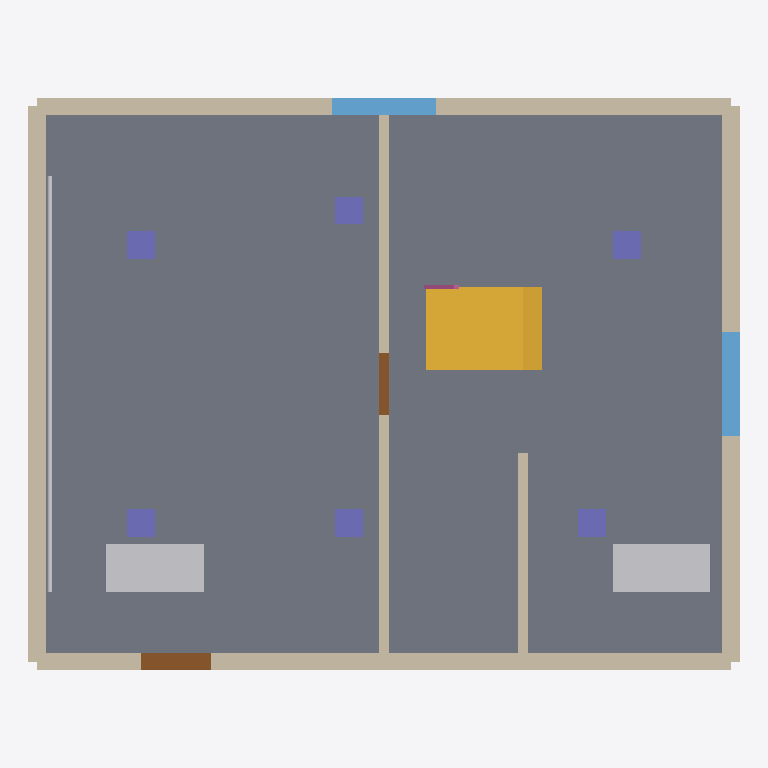
Plan cut of the same IFC building model at storey 'Level 1' (level 0.00 m, cut at 1.40 m), seen from above with north up, elements coloured by IFC class: 6 walls (beige), 6 columns (violet), 3 other elements (light grey), 2 windows (light blue), 2 doors (brown), 1 slab (grey), 1 stair (yellow), 1 railing (pink). Cut surfaces are drawn darker.
Extent 10.2 m × 8.2 m × 10.0 m (x, y, z). Storeys (2): Level 1 at 0.00 m; Level 2 at 3.00 m. Elements (43): 13 IfcWall, 9 IfcColumn, 4 IfcFurnishingElement, 4 IfcWindow, 2 IfcBeam, 2 IfcDoor, 2 IfcFooting, 2 IfcSlab, 1 IfcDuctSegment, 1 IfcPipeSegment, 1 IfcRailing, 1 IfcRoof.

HEADER;
FILE_DESCRIPTION(('Created by ifc-lite'),'2;1');
FILE_NAME('created.ifc','20260702T103456',(''),('ifc-lite'),'ifc-lite','ifc-lite','');
FILE_SCHEMA(('IFC4'));
ENDSEC;
DATA;
#23=IFCPROJECT('1hfEBUNUz8q9WadqQ2O1NO',#5,'Demo Project',$,$,$,$,(#11),#19);
#24=IFCSITE('2$0vWK4Z9As9w1v_MXZb2p',#5,'Site',$,$,#10,$,$,.ELEMENT.,$,$,$,$,$);
#25=IFCBUILDING('14RqjXRXDEQA56bjpfci4E',#5,'Building',$,$,#10,$,$,.ELEMENT.,$,$,$);
#26=IFCBUILDINGSTOREY('1qlMv5a$z59A$P3myVi94r',#5,'Level 1',$,$,#29,$,$,.ELEMENT.,0.0);
#30=IFCBUILDINGSTOREY('3_3GIyrV1Dcej_Vlg7toe3',#5,'Level 2',$,$,#33,$,$,.ELEMENT.,3.0);
#326=IFCSLAB('0GXNIGrcrApRAKEJ39hMNb',#5,'Floor Slab L1',$,$,#317,#325,$,.FLOOR.);
#46=IFCWALL('0U5XxQRr18ruFDdbOQ5St3',#5,'Exterior Wall South',$,'ExteriorWall',#37,#45,$,.STANDARD.);
#95=IFCWALL('3e2ew4lA5AVxTq86EHKGw_',#5,'Exterior Wall North',$,'ExteriorWall',#86,#94,$,.STANDARD.);
#119=IFCWALL('0Tt_P7pk18HRo9fXX1u9bM',#5,'Exterior Wall West',$,'ExteriorWall',#110,#118,$,.STANDARD.);
#505=IFCSTAIR('11jpNf2mX3aBXQhk1EMMuf',#5,'Stair to Level 2',$,$,#430,#504,$,.STRAIGHT_RUN_STAIR.);
#71=IFCWALL('0zzVHRw2HD0PAKhONgfXRV',#5,'Exterior Wall East',$,'ExteriorWall',#62,#70,$,.STANDARD.);
#143=IFCWALL('1HHLcAeH539B8gFExdv3$A',#5,'Partition P1',$,'InteriorWall',#134,#142,$,.STANDARD.);
#600=IFCFURNISHINGELEMENT('16wdViCQ90I8pQYnnhOMbz',#5,'Desk 101',$,$,#591,#599,$);
#612=IFCFURNISHINGELEMENT('3iH1PP_qzEugBPqIZD2ysx',#5,'Desk 102',$,$,#603,#611,$);
#686=IFCPIPESEGMENT('1m2jiGFwX05QefEuN7mu5Y',#5,'Pipe P1',$,$,#677,#685,$,.RIGIDSEGMENT.);
#168=IFCWALL('2gqaXbEYrDmOAuzMHlL3LD',#5,'Partition P2',$,'InteriorWall',#159,#167,$,.STANDARD.);
#267=IFCWINDOW('3cm6G5M9n9tOxyIo$6i4oH',#5,'Window E1',$,$,#258,#266,$,1.5,1.5,.NOTDEFINED.,.SINGLE_PANEL.,$);
#297=IFCWINDOW('0u7VdcI4z6rwGTS6ewRsyY',#5,'Window N1',$,$,#288,#296,$,1.5,1.5,.NOTDEFINED.,.SINGLE_PANEL.,$);
#207=IFCDOOR('09FjCeOyzFvvUhcuhjLQbD',#5,'Main Entrance',$,$,#198,#206,$,2.1,1.0,.NOTDEFINED.,.SINGLE_SWING_LEFT.,$);
#339=IFCCOLUMN('2ik6xaKxTE8fv7i43oxN5h',#5,$,$,$,#330,#338,$,.COLUMN.);
#377=IFCCOLUMN('19er$s4cv6ohnw6GkQcmLm',#5,'Column C3',$,$,#368,#376,$,.COLUMN.);
#358=IFCCOLUMN('1qRFm$Mcf2sPZrg_w4Vcd0',#5,'Column C2',$,$,#349,#357,$,.COLUMN.);
#543=IFCCOLUMN('39tk434AjAOfd3Uf6OK68I',#5,'Column C4',$,$,#534,#542,$,.COLUMN.);
#562=IFCCOLUMN('1Rc4tPEw147R5eScgH8qhz',#5,'Column C5',$,$,#553,#561,$,.COLUMN.);
#581=IFCCOLUMN('0uJH3UG3HE0QR5gICXjEyK',#5,'Column C6',$,$,#572,#580,$,.COLUMN.);
#237=IFCDOOR('27nzBQoEj6g8xde1ML3WkF',#5,'Door P1',$,$,#228,#236,$,2.1,0.9,.NOTDEFINED.,.SINGLE_SWING_LEFT.,$);
#531=IFCRAILING('1kDQdMbFTDguVjeL$fzVP5',#5,'Stair Railing',$,$,#508,#530,$,.HANDRAIL.);
ENDSEC;
